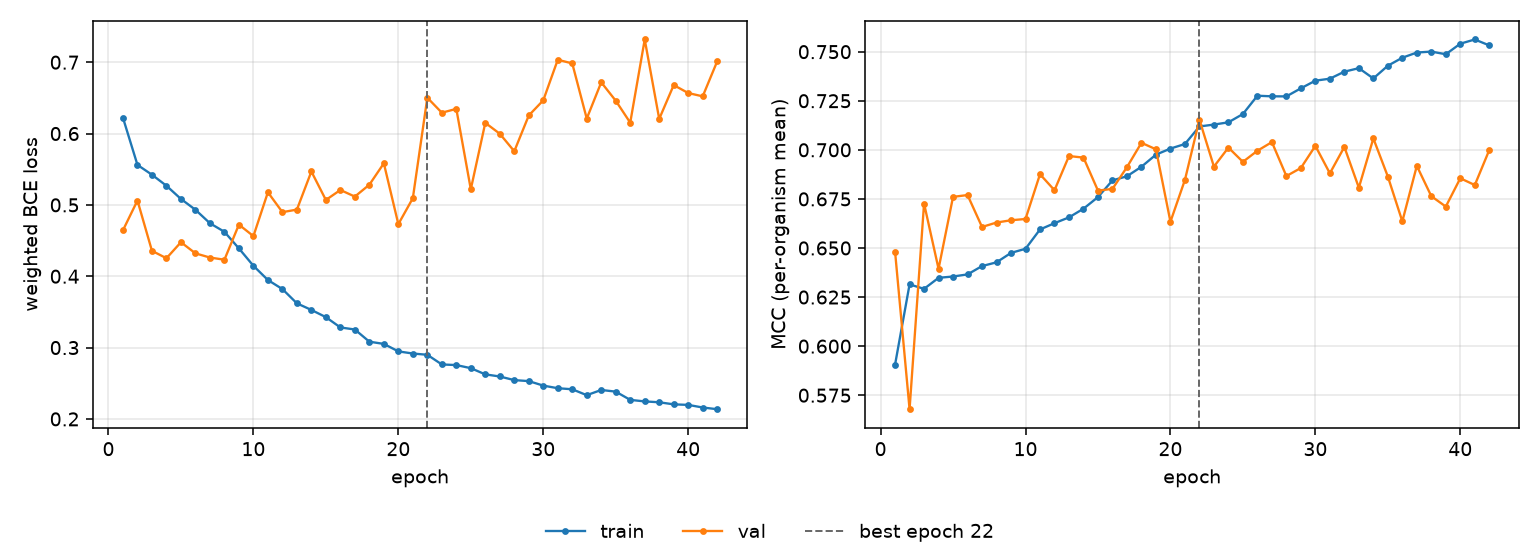

Source data for this figure (header and first rows):
epoch, tr_loss, vl_loss, tr_mcc, vl_mcc, is_best
1, 0.6221, 0.4645, 0.5906, 0.6481, False
2, 0.556, 0.5061, 0.6315, 0.5679, False
3, 0.5423, 0.4356, 0.6292, 0.6726, False
4, 0.5268, 0.4252, 0.6348, 0.6394, False
5, 0.5083, 0.4477, 0.6355, 0.676, False
6, 0.4932, 0.4321, 0.6365, 0.677, False
7, 0.4743, 0.4262, 0.6408, 0.6607, False
8, 0.4623, 0.4232, 0.6427, 0.663, False
9, 0.439, 0.4723, 0.6475, 0.6641, False
10, 0.4146, 0.4562, 0.6496, 0.6648, False
11, 0.3947, 0.5177, 0.6594, 0.6876, False
12, 0.382, 0.4898, 0.6626, 0.6794, False
13, 0.362, 0.4934, 0.6656, 0.6968, False
14, 0.3527, 0.5468, 0.67, 0.696, False
15, 0.3427, 0.5069, 0.6759, 0.6792, False
16, 0.3282, 0.5209, 0.6844, 0.6801, False
17, 0.3253, 0.5116, 0.6865, 0.6912, False
18, 0.3083, 0.5283, 0.6914, 0.7036, False
19, 0.3051, 0.5583, 0.6975, 0.7003, False
20, 0.2947, 0.473, 0.7006, 0.6634, False
21, 0.2917, 0.5094, 0.703, 0.6847, False
22, 0.2899, 0.6502, 0.7119, 0.7153, True
23, 0.2764, 0.6292, 0.7129, 0.6914, False
24, 0.2755, 0.6346, 0.714, 0.7011, False
25, 0.2711, 0.5219, 0.7182, 0.6939, False
26, 0.2624, 0.615, 0.7276, 0.6995, False
27, 0.2595, 0.5997, 0.7273, 0.7039, False
28, 0.2544, 0.5752, 0.7272, 0.6866, False
29, 0.253, 0.6253, 0.7313, 0.6908, False
30, 0.2467, 0.6466, 0.7352, 0.702, False
31, 0.243, 0.7034, 0.7362, 0.688, False
32, 0.2416, 0.6983, 0.7398, 0.7015, False
33, 0.2333, 0.621, 0.7416, 0.6807, False
34, 0.2406, 0.6718, 0.7364, 0.7058, False
35, 0.2383, 0.646, 0.7429, 0.6864, False
36, 0.2267, 0.6152, 0.7469, 0.6636, False
37, 0.2245, 0.7318, 0.7496, 0.6918, False
38, 0.2233, 0.6205, 0.75, 0.6764, False
39, 0.2204, 0.6679, 0.7487, 0.6711, False
40, 0.2197, 0.6568, 0.7541, 0.6855, False
41, 0.216, 0.6521, 0.7562, 0.6821, False
42, 0.2136, 0.7012, 0.7532, 0.6999, False
